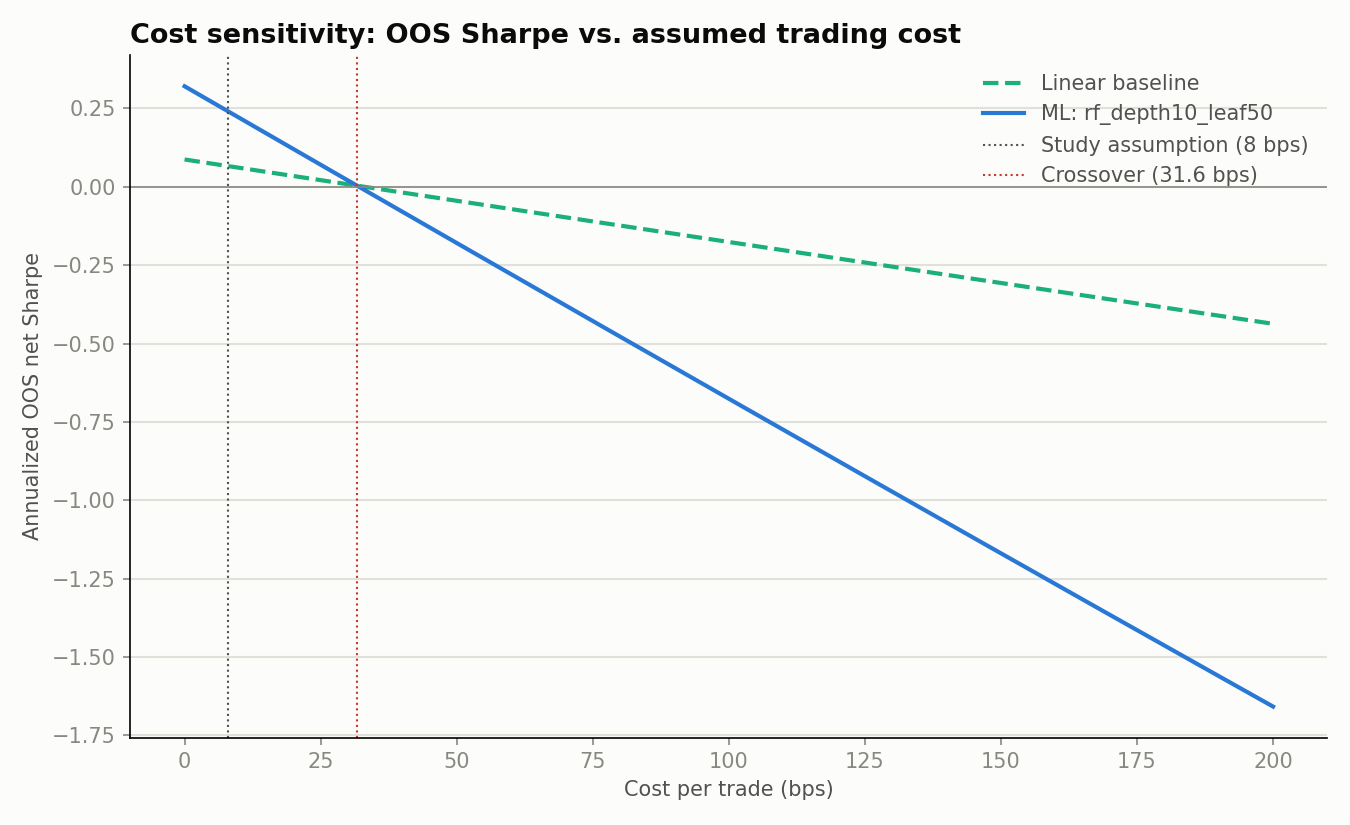

Values plotted in this chart, from the file beside it:
bps, baseline_sharpe, ml_sharpe, ml_advantage
0, 0.08719, 0.3208, 0.2336
2, 0.08191, 0.3007, 0.2188
4, 0.07663, 0.2807, 0.2041
6, 0.07135, 0.2606, 0.1893
8, 0.06606, 0.2406, 0.1745
10, 0.06078, 0.2206, 0.1598
12, 0.0555, 0.2005, 0.145
15, 0.04758, 0.1705, 0.1229
20, 0.03439, 0.1204, 0.08602
25, 0.0212, 0.07038, 0.04919
30, 0.008009, 0.02038, 0.01237
40, -0.01835, -0.07953, -0.06117
50, -0.0447, -0.1793, -0.1346
75, -0.1105, -0.4282, -0.3177
100, -0.1761, -0.6763, -0.5001
